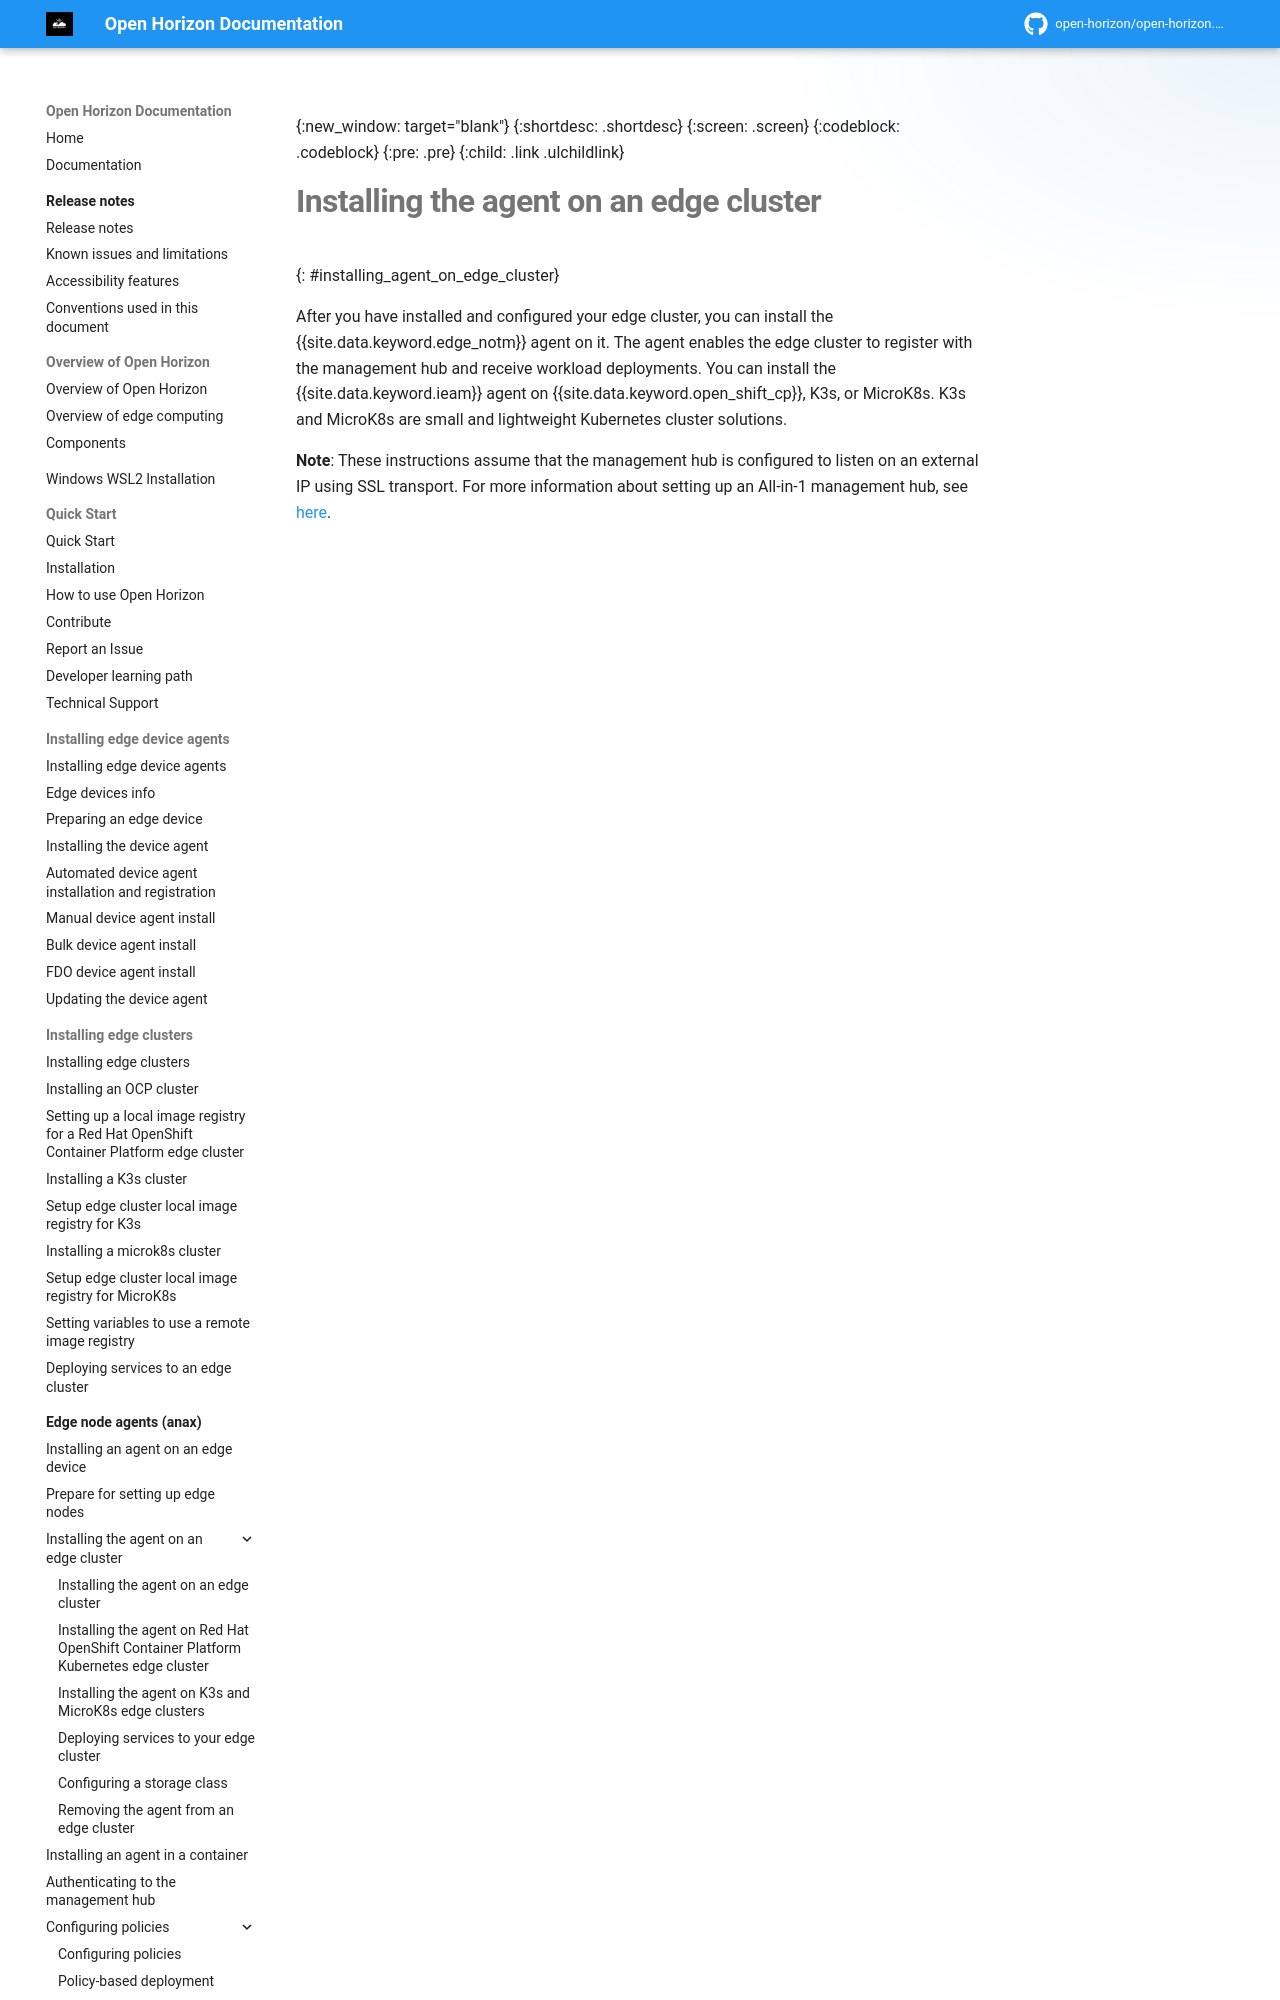

repository: open-horizon/open-horizon.github.io · page: anax/installing_agent_on_edge_cluster/index.html · generator: mkdocs

---
copyright: Contributors to the Open Horizon project
years: 2022 - 2026
title: Installing the agent on an edge cluster
description: Installing the Open Horizon agent on edge clusters
lastupdated: 2026-10-22
nav_order: 3
parent: Edge node agents (anax)
has_children: true
has_toc: false
---
